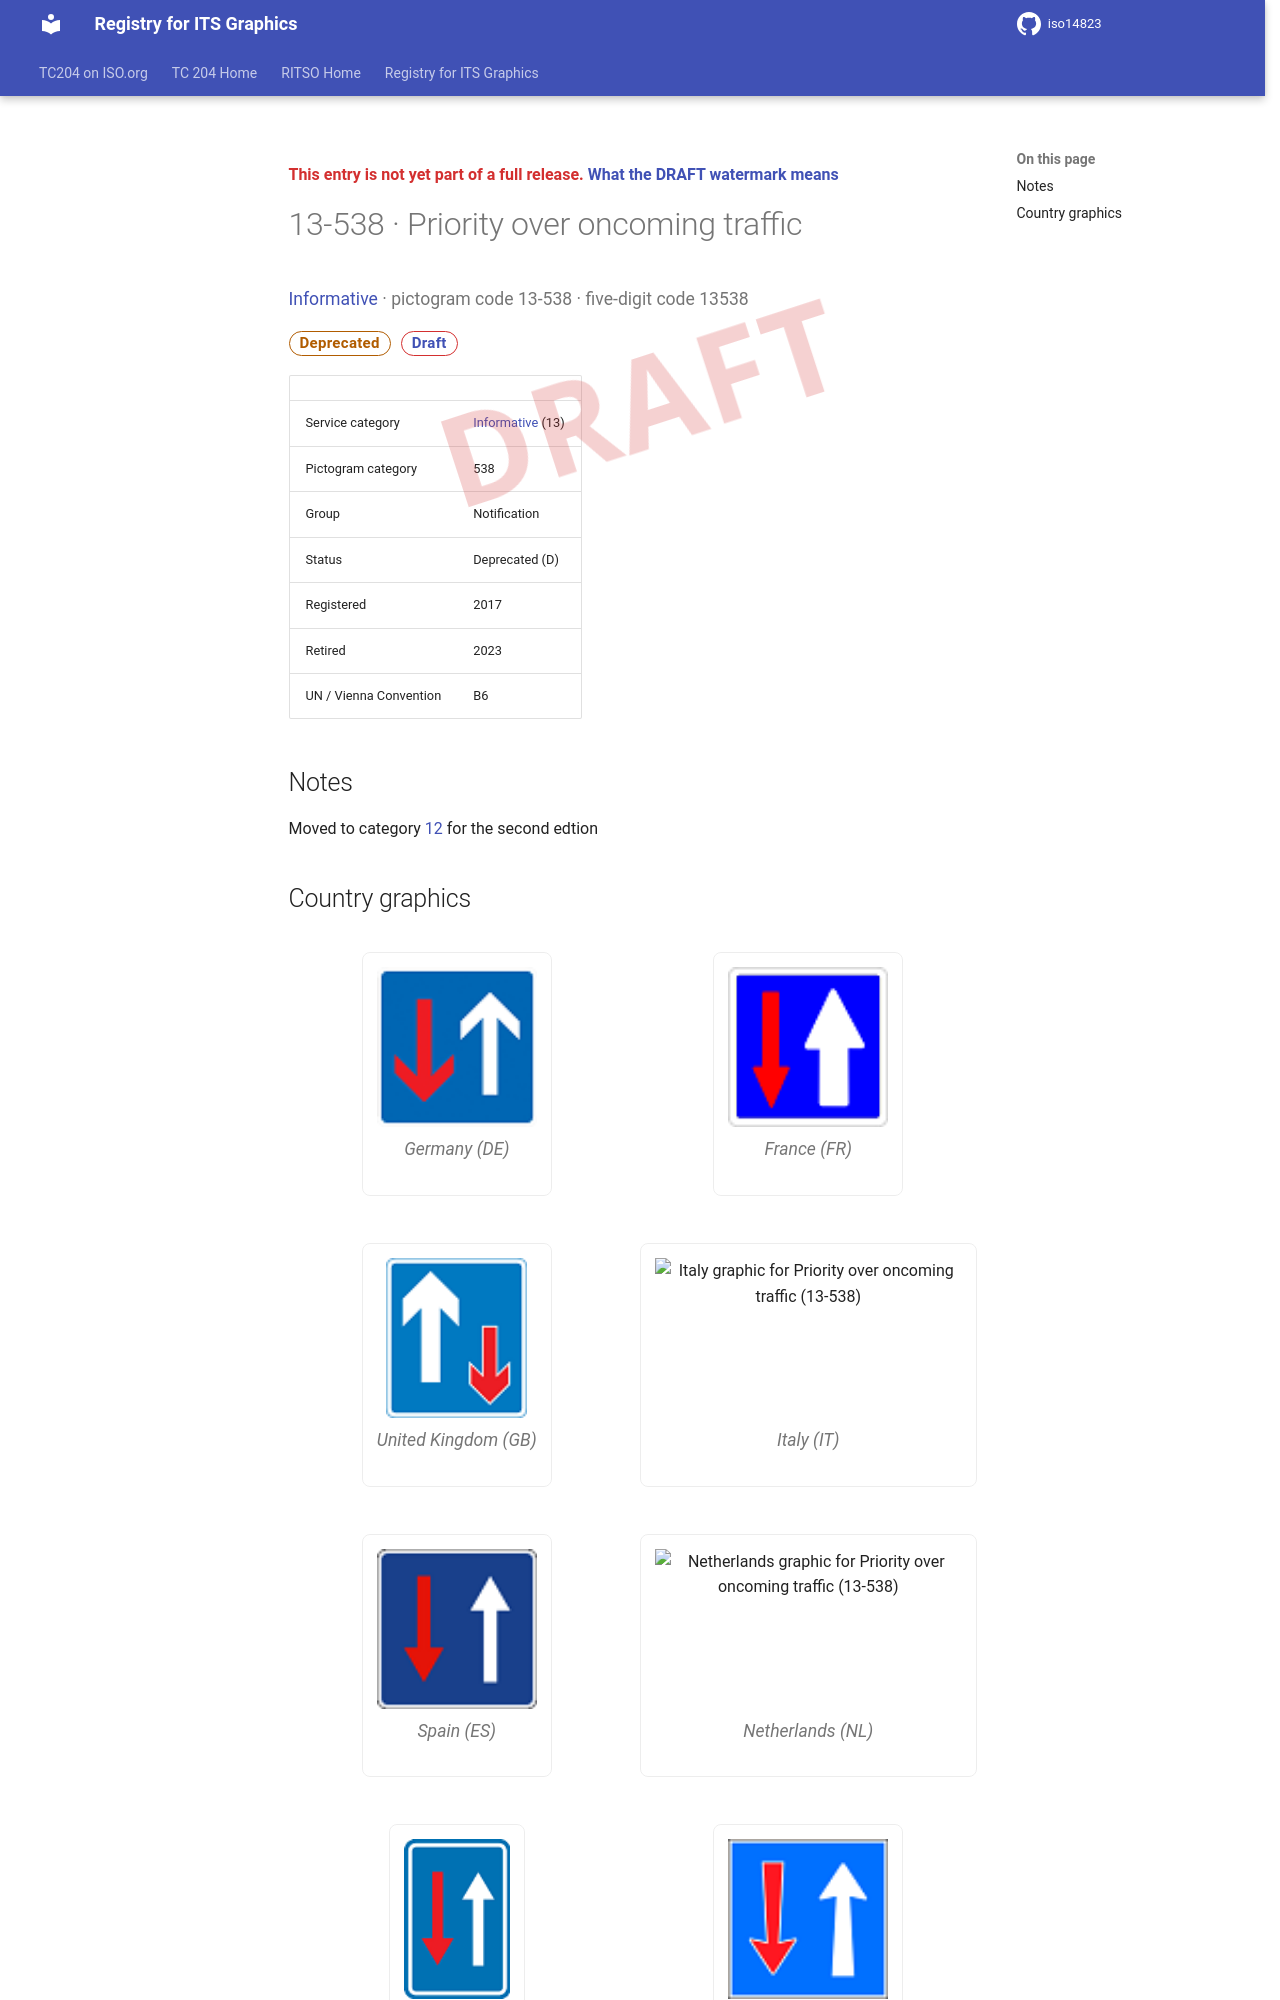

repository: k-vaughn/iso14823 · page: v0.1.0-alpha.1/signs/13-538/index.html · generator: mkdocs

<div class="draft4-watermark" aria-hidden="true"></div>

<p class="draft-note">This entry is not yet part of a full release. <a href="../#draft-watermark">What the DRAFT watermark means</a></p>

# 13-538 · Priority over oncoming traffic

<p class="sign-kicker"><a href="../categories/13/">Informative</a> · pictogram code 13-538 · five-digit code 13538</p>
<p class="sign-chips"><span class="chip chip-deprecated">Deprecated</span> <a class="chip chip-draft" href="../#draft-watermark">Draft</a></p>
| | |
| --- | --- |
| Service category | <a href="../categories/13/">Informative</a> (13) |
| Pictogram category | 538 |
| Group | Notification |
| Status | Deprecated (D) |
| Registered | 2017 |
| Retired | 2023 |
| UN / Vienna Convention | B6 |

## Notes

<p>Moved to category <a href="../categories/12/">12</a> for the second edtion</p>
